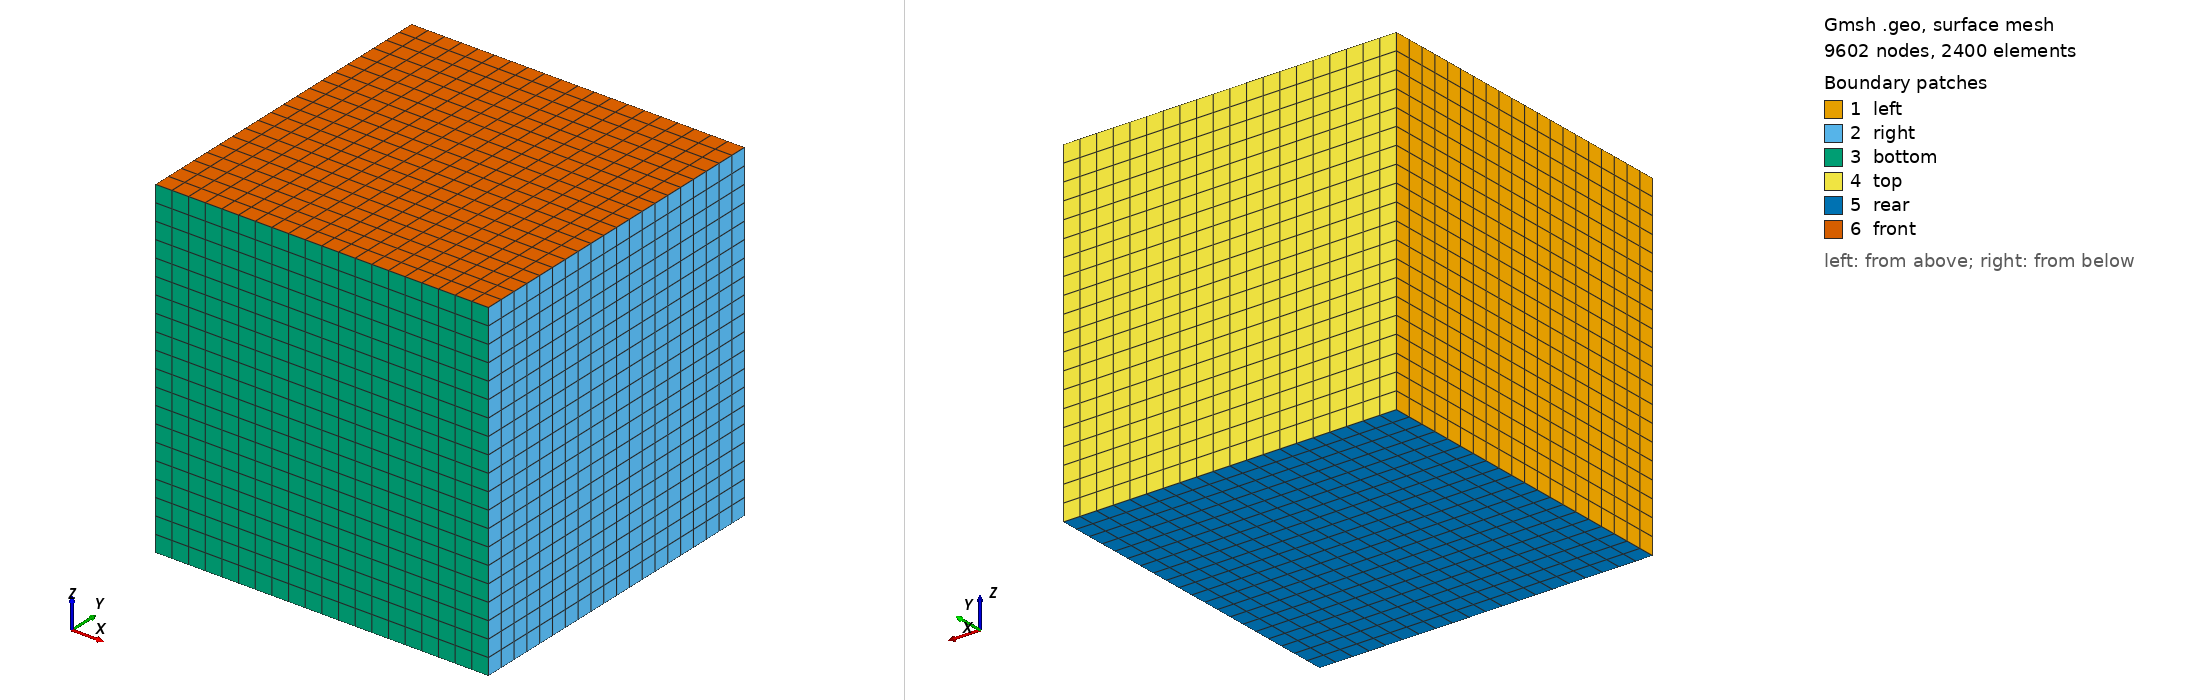

Gmsh geometry script, surface-meshed: 9602 nodes, 2400 surface elements. Boundary patches (legend numbers): 1 left, 2 right, 3 bottom, 4 top, 5 rear, 6 front. Left view from above one corner, right view from below the opposite corner. Legend entries are the model's physical surfaces. The drawing asked Gmsh for element sizes between 1% and 20% of the model's largest extent; the script's own settings can give other sizes.

=== cube.geo (drawn) ===
//+
SetFactory("OpenCASCADE");
Box(1) = {0, 0, 0, 1, 1, 1};

//+
Transfinite Curve {:} = 21 Using Progression 1;
//+
Transfinite Surface {:};
//+
Transfinite Volume{1};
//+
Recombine Surface {:};
//+
Mesh.ElementOrder = 2;
//+
Mesh 3;
//+
Physical Surface("top", 13) = {4};
//+
Physical Surface("bottom", 14) = {3};
//+
Physical Surface("left", 15) = {1};
//+
Physical Surface("right", 16) = {2};
//+
Physical Surface("front", 17) = {6};
//+
Physical Surface("rear", 18) = {5};
//+
Physical Volume("body", 19) = {1};
//+
Mesh.SurfaceEdges = 0;
//+
Point(9) = {0.5, 0.5, 0.5, 1.0};
//+
Physical Point("P", 20) = {9};
